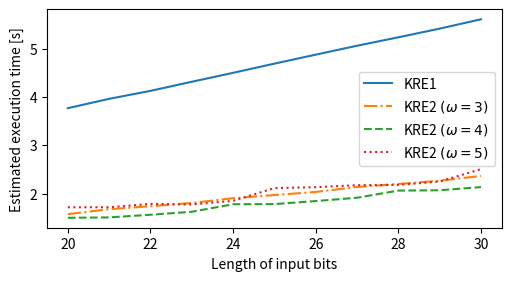

Write Python code to recreate this figure.
import matplotlib as mpl
import matplotlib.pyplot as plt
import numpy as np
from matplotlib.ticker import MaxNLocator

x = [20, 21, 22, 23, 24, 25, 26, 27, 28, 29, 30]
y1 = [3770, 3964, 4129, 4318, 4503, 4694, 4880, 5065, 5240, 5420, 5614]
y2 = [1573, 1675, 1737, 1804, 1904, 1969, 2033, 2135, 2198, 2266, 2365]
y3 = [1497, 1505, 1560, 1622, 1778, 1781, 1844, 1913, 2061, 2068, 2134]
y4 = [1715, 1716, 1785, 1773, 1849, 2113, 2132, 2173, 2180, 2249, 2506]

y1 = [e/1000 for e in y1]
y2 = [e/1000 for e in y2]
y3 = [e/1000 for e in y3]
y4 = [e/1000 for e in y4]

fig, ax = plt.subplots(figsize=(5, 2.7), layout='constrained')
ax.plot(x, y1, '-', label='KRE1')
ax.plot(x, y2, '-.', label='KRE2 $(\omega = 3)$')
ax.plot(x, y3, '--', label='KRE2 $(\omega = 4)$')
ax.plot(x, y4, ':', label='KRE2 $(\omega = 5)$')
ax.set_xlabel('Length of input bits')
ax.set_ylabel('Estimated execution time [s]')
ax.xaxis.set_major_locator(MaxNLocator(integer=True))
ax.legend()

plt.show()
